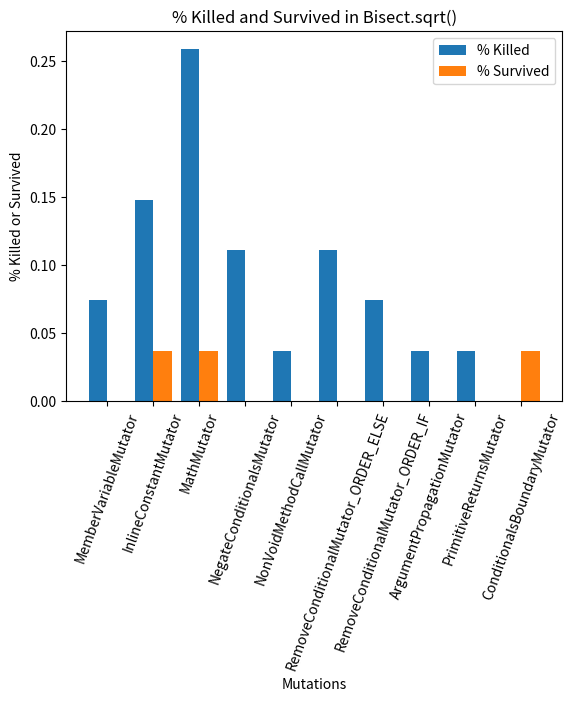

Reproduce this figure in Python.
import json
import pandas
import matplotlib.pyplot as plt
import numpy as np


def generate_mutations_combined_bar_chart(run_data, graph_title, cov_type):
    mutations_survived = run_data["mutations_not_killed"]
    mutations_killed = run_data["mutations_killed"]
    total_mutations = run_data["total_mutations"]

    # <mutation name> : [<percent killed>, <percent survived>]
    mutations = {}

    for mutation in mutations_killed:
        mutations[mutation] = [mutations_killed[mutation] / total_mutations, 0.0]
    
    for mutation in mutations_survived:
        if mutation in mutations:
            mutations[mutation][1] = mutations_survived[mutation] / total_mutations
        else:
            mutations[mutation] = [0.0, mutations_survived[mutation] / total_mutations]
    
    print(mutations)

    x_mutations = []
    y_mutations_killed = []
    z_mutations_survived = []

    for mutation in mutations:
        x_mutations.append(mutation)
        y_mutations_killed.append(mutations[mutation][0])
        z_mutations_survived.append(mutations[mutation][1])
    
    x_axis = np.arange(len(mutations))

    plt.bar(x_axis - 0.2, y_mutations_killed, 0.4, label = "% Killed")
    plt.bar(x_axis + 0.2, z_mutations_survived, 0.4, label = "% Survived")

    plt.xticks(x_axis, x_mutations, rotation=70)
    plt.xlabel("Mutations")
    plt.ylabel("% Killed or Survived")
    plt.title(graph_title)
    plt.legend()
    plt.show()

    plt.close()


def main():
    copied_in_data = {
        "run_id": 5,
        "method_name": "sqrt",
        "coverage_type": "INSTRUCTION",
        "total_test_cases": 4,
        "test_suite_strength": 0.25,
        "mutations_not_killed": {
            "ConditionalsBoundaryMutator": 1,
            "InlineConstantMutator": 1,
            "MathMutator": 1
        },
        "mutations_killed": {
            "MemberVariableMutator": 2,
            "InlineConstantMutator": 4,
            "MathMutator": 7,
            "NegateConditionalsMutator": 3,
            "NonVoidMethodCallMutator": 1,
            "RemoveConditionalMutator_ORDER_ELSE": 3,
            "RemoveConditionalMutator_ORDER_IF": 2,
            "ArgumentPropagationMutator": 1,
            "PrimitiveReturnsMutator": 1
        },
        "total_mutations": 27,
        "test_cases_picked": [
            2
        ],
        "test_cases_not_picked": [
            4,
            5,
            1
        ]
    }

    generate_mutations_combined_bar_chart(copied_in_data, "% Killed and Survived in Bisect.sqrt()", "INSTRUCTION")


if __name__ == "__main__":
    main()
